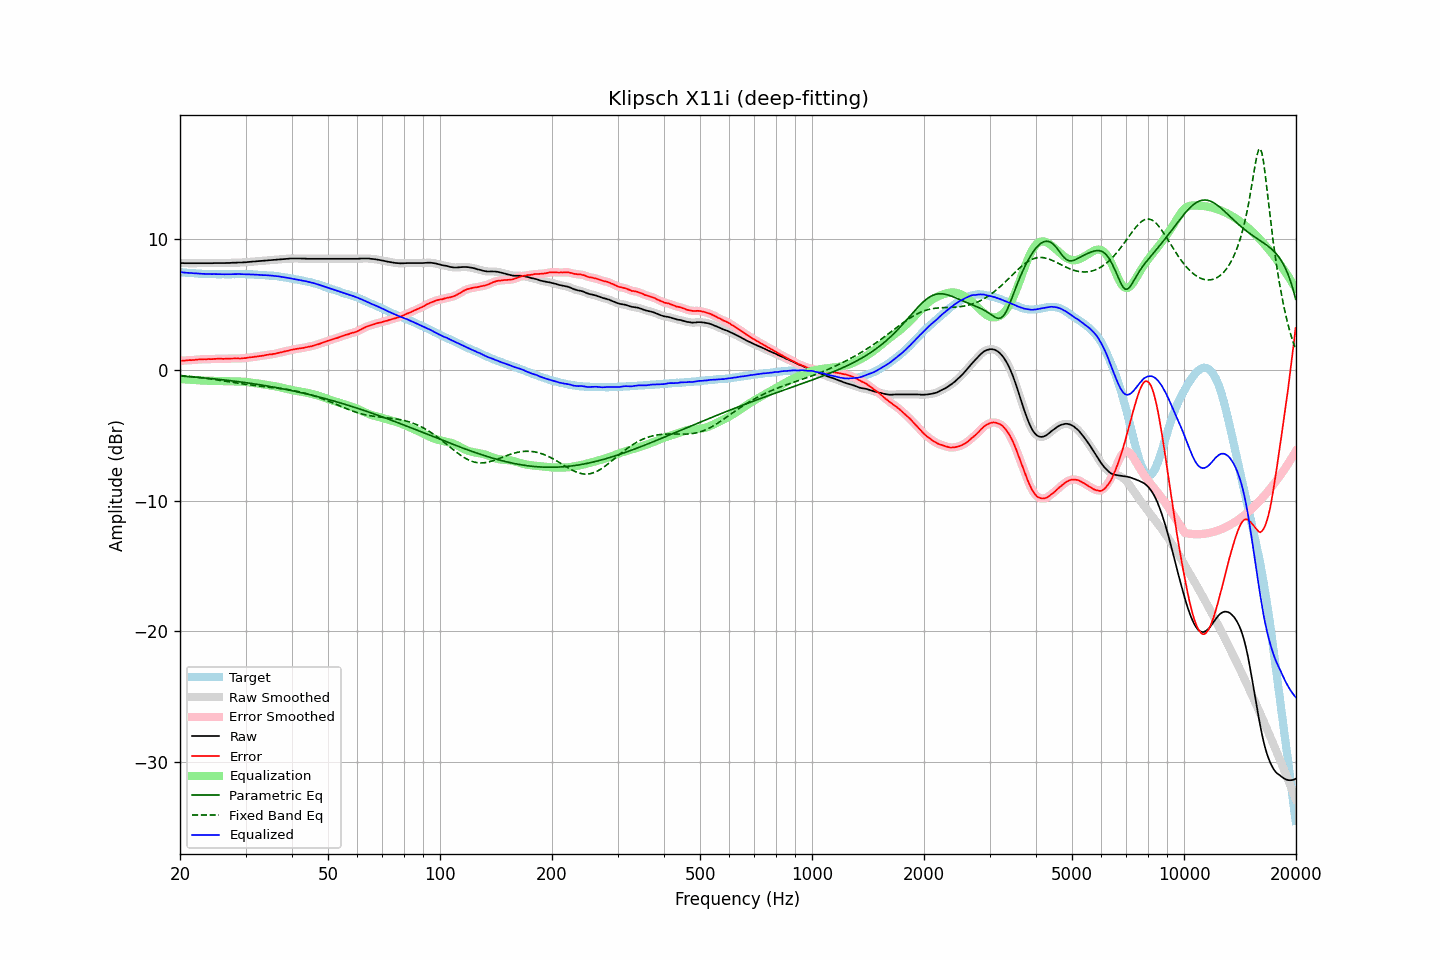

Source data for this figure (header and first rows):
frequency, raw, error, smoothed, error_smoothed, equalization, parametric_eq, fixed_band_eq, equalized_raw, equalized_smoothed, target
20.00, 8.18, 0.69, 8.18, 0.70, -0.70, -0.46, -0.43, 7.48, 7.48, 7.48
20.20, 8.18, 0.70, 8.18, 0.70, -0.70, -0.47, -0.44, 7.47, 7.47, 7.47
20.40, 8.18, 0.71, 8.17, 0.71, -0.71, -0.48, -0.45, 7.46, 7.46, 7.46
20.61, 8.17, 0.71, 8.17, 0.72, -0.72, -0.49, -0.46, 7.45, 7.45, 7.45
20.81, 8.17, 0.73, 8.17, 0.73, -0.73, -0.50, -0.47, 7.44, 7.44, 7.43
21.02, 8.17, 0.74, 8.17, 0.74, -0.74, -0.51, -0.48, 7.43, 7.43, 7.42
21.23, 8.17, 0.75, 8.17, 0.75, -0.75, -0.52, -0.50, 7.42, 7.42, 7.41
21.44, 8.17, 0.75, 8.17, 0.75, -0.76, -0.53, -0.51, 7.41, 7.41, 7.42
21.66, 8.17, 0.76, 8.17, 0.76, -0.77, -0.53, -0.52, 7.40, 7.40, 7.40
21.87, 8.17, 0.77, 8.17, 0.77, -0.77, -0.54, -0.53, 7.39, 7.39, 7.40
22.09, 8.17, 0.78, 8.17, 0.78, -0.78, -0.56, -0.55, 7.38, 7.38, 7.38
22.31, 8.17, 0.79, 8.17, 0.79, -0.79, -0.57, -0.56, 7.38, 7.38, 7.37
22.54, 8.17, 0.80, 8.17, 0.80, -0.80, -0.58, -0.58, 7.37, 7.37, 7.36
22.76, 8.17, 0.80, 8.17, 0.81, -0.81, -0.59, -0.59, 7.36, 7.36, 7.36
22.99, 8.17, 0.81, 8.17, 0.81, -0.81, -0.60, -0.61, 7.35, 7.35, 7.35
23.22, 8.17, 0.82, 8.17, 0.82, -0.82, -0.61, -0.62, 7.35, 7.35, 7.34
23.45, 8.17, 0.81, 8.17, 0.82, -0.82, -0.62, -0.64, 7.35, 7.35, 7.35
23.69, 8.17, 0.82, 8.17, 0.83, -0.82, -0.63, -0.66, 7.34, 7.34, 7.34
23.92, 8.17, 0.83, 8.17, 0.82, -0.83, -0.64, -0.67, 7.34, 7.34, 7.33
24.16, 8.17, 0.82, 8.17, 0.83, -0.83, -0.66, -0.69, 7.34, 7.34, 7.34
24.40, 8.17, 0.83, 8.17, 0.83, -0.84, -0.67, -0.71, 7.33, 7.33, 7.34
24.65, 8.18, 0.84, 8.17, 0.84, -0.84, -0.68, -0.73, 7.34, 7.33, 7.33
24.89, 8.18, 0.84, 8.18, 0.85, -0.84, -0.69, -0.74, 7.33, 7.33, 7.33
25.14, 8.18, 0.85, 8.18, 0.85, -0.85, -0.71, -0.76, 7.33, 7.33, 7.32
25.39, 8.18, 0.85, 8.18, 0.86, -0.85, -0.72, -0.78, 7.33, 7.33, 7.32
25.65, 8.18, 0.85, 8.18, 0.85, -0.85, -0.73, -0.80, 7.33, 7.33, 7.32
25.91, 8.18, 0.85, 8.18, 0.85, -0.85, -0.74, -0.82, 7.32, 7.32, 7.32
26.16, 8.18, 0.84, 8.18, 0.85, -0.86, -0.76, -0.84, 7.32, 7.32, 7.33
26.43, 8.18, 0.85, 8.18, 0.86, -0.86, -0.77, -0.86, 7.32, 7.32, 7.32
26.69, 8.19, 0.86, 8.18, 0.86, -0.86, -0.79, -0.88, 7.33, 7.32, 7.32
26.96, 8.19, 0.86, 8.19, 0.87, -0.86, -0.80, -0.90, 7.32, 7.32, 7.32
27.23, 8.19, 0.86, 8.19, 0.87, -0.87, -0.81, -0.92, 7.32, 7.32, 7.32
27.50, 8.20, 0.87, 8.20, 0.87, -0.87, -0.83, -0.93, 7.33, 7.33, 7.32
27.77, 8.21, 0.87, 8.20, 0.88, -0.87, -0.84, -0.95, 7.33, 7.33, 7.33
28.05, 8.21, 0.88, 8.21, 0.88, -0.87, -0.86, -0.97, 7.33, 7.33, 7.32
28.33, 8.21, 0.87, 8.21, 0.88, -0.88, -0.88, -0.99, 7.33, 7.34, 7.33
28.62, 8.22, 0.88, 8.21, 0.88, -0.88, -0.89, -1.01, 7.34, 7.34, 7.33
28.90, 8.22, 0.87, 8.22, 0.88, -0.88, -0.91, -1.03, 7.34, 7.33, 7.34
29.19, 8.22, 0.87, 8.22, 0.88, -0.89, -0.92, -1.05, 7.33, 7.33, 7.34
29.48, 8.23, 0.89, 8.23, 0.89, -0.90, -0.94, -1.07, 7.33, 7.33, 7.33
29.78, 8.24, 0.90, 8.23, 0.90, -0.90, -0.96, -1.08, 7.33, 7.33, 7.33
30.08, 8.24, 0.90, 8.24, 0.92, -0.92, -0.97, -1.10, 7.32, 7.33, 7.33
30.38, 8.26, 0.94, 8.25, 0.94, -0.93, -0.99, -1.12, 7.33, 7.32, 7.31
30.68, 8.27, 0.95, 8.27, 0.95, -0.95, -1.01, -1.14, 7.32, 7.32, 7.31
30.99, 8.28, 0.96, 8.28, 0.97, -0.96, -1.03, -1.15, 7.31, 7.31, 7.31
31.30, 8.29, 0.97, 8.29, 0.98, -0.98, -1.04, -1.17, 7.31, 7.31, 7.31
31.61, 8.30, 0.99, 8.30, 1.00, -1.00, -1.06, -1.18, 7.30, 7.30, 7.30
31.93, 8.31, 1.02, 8.31, 1.02, -1.01, -1.08, -1.20, 7.29, 7.29, 7.28
32.24, 8.32, 1.03, 8.32, 1.03, -1.03, -1.10, -1.21, 7.29, 7.29, 7.29
32.57, 8.33, 1.05, 8.33, 1.05, -1.05, -1.12, -1.23, 7.28, 7.28, 7.27
32.89, 8.34, 1.06, 8.34, 1.06, -1.07, -1.14, -1.24, 7.27, 7.27, 7.27
33.22, 8.35, 1.08, 8.35, 1.08, -1.09, -1.16, -1.25, 7.26, 7.26, 7.26
33.55, 8.36, 1.10, 8.36, 1.10, -1.11, -1.18, -1.27, 7.25, 7.26, 7.26
33.89, 8.38, 1.12, 8.37, 1.12, -1.12, -1.20, -1.28, 7.25, 7.25, 7.25
34.23, 8.39, 1.15, 8.39, 1.15, -1.14, -1.22, -1.30, 7.25, 7.24, 7.23
34.57, 8.40, 1.16, 8.40, 1.17, -1.16, -1.24, -1.31, 7.24, 7.24, 7.23
34.92, 8.41, 1.19, 8.41, 1.18, -1.18, -1.26, -1.32, 7.23, 7.23, 7.21
35.27, 8.42, 1.18, 8.42, 1.20, -1.20, -1.28, -1.34, 7.22, 7.22, 7.23
35.62, 8.43, 1.22, 8.43, 1.22, -1.22, -1.31, -1.35, 7.21, 7.21, 7.20
35.97, 8.44, 1.24, 8.44, 1.24, -1.25, -1.33, -1.36, 7.19, 7.19, 7.20
... 635 more rows
